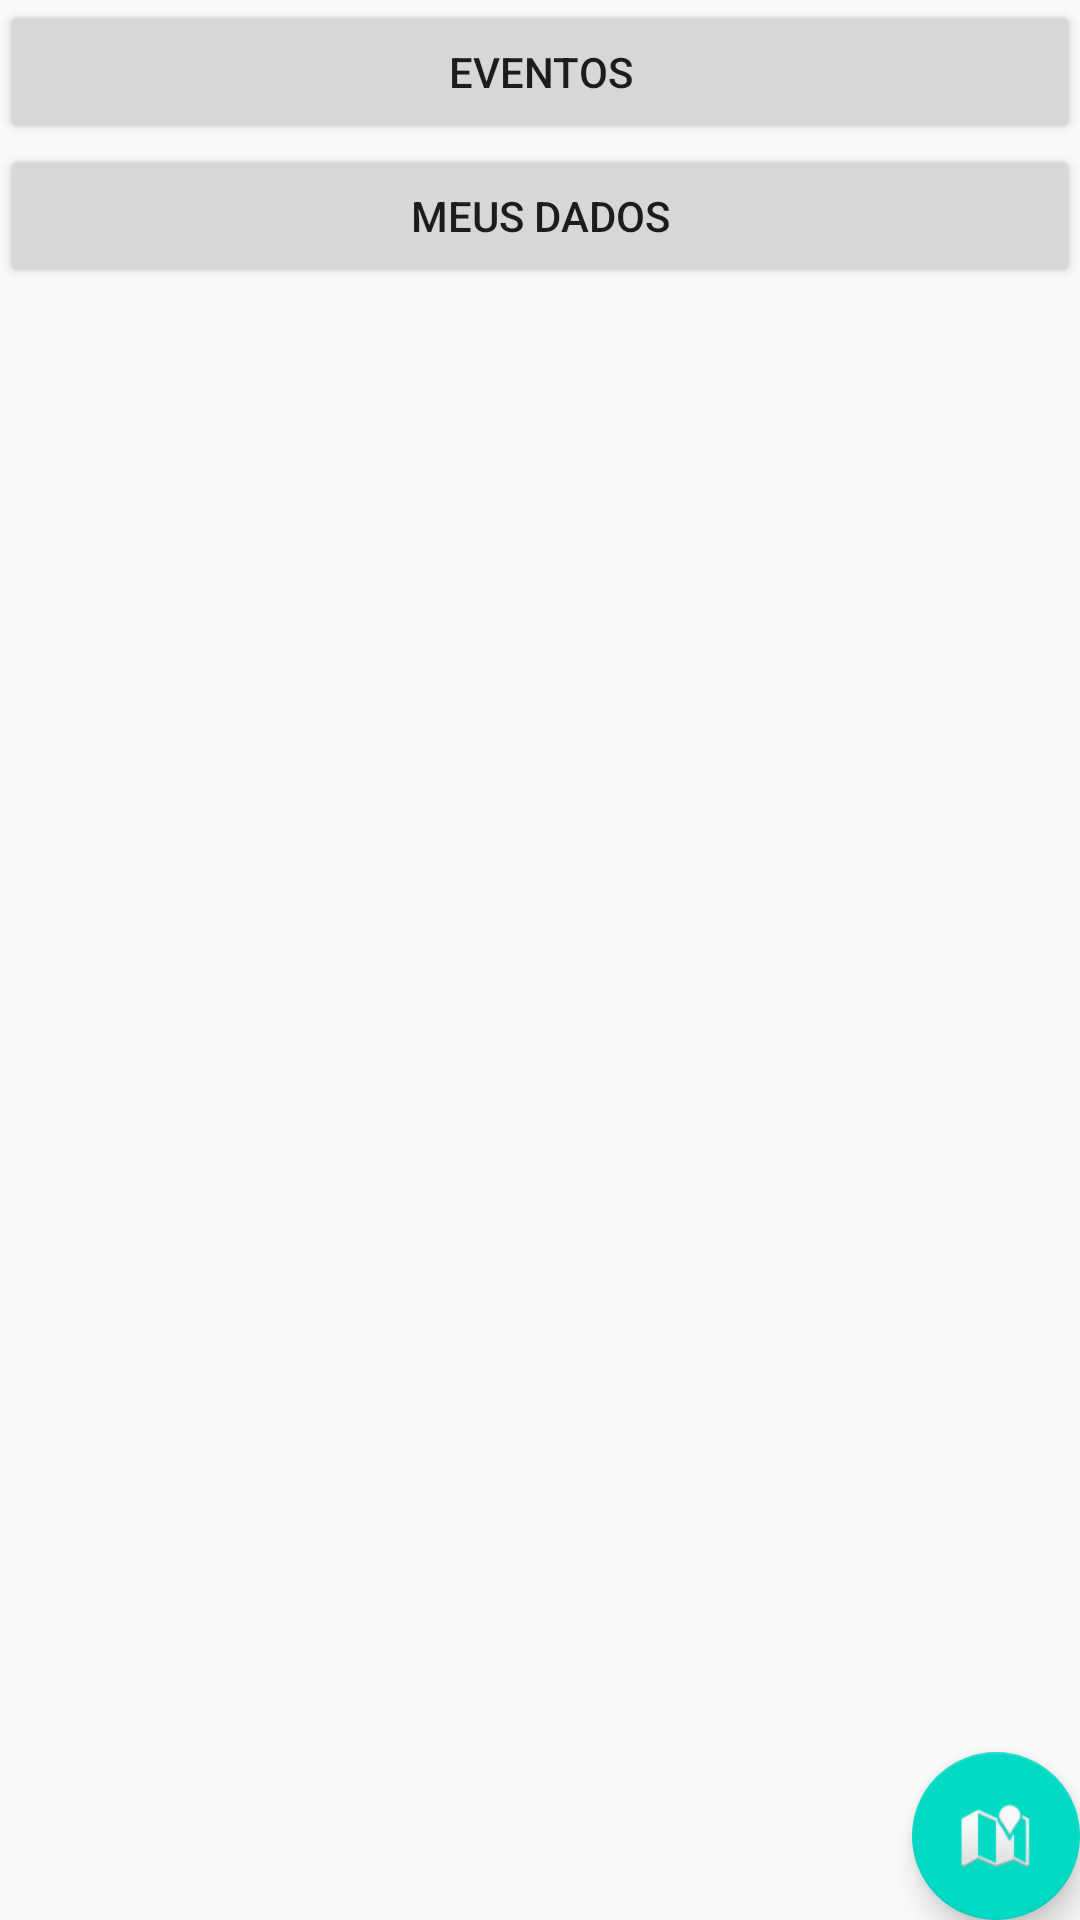

Write the Android layout XML for this screen, with the resource values it uses.
<!-- AndroidManifest.xml: activity theme AppTheme.NoActionBar -->
<!-- res/layout/activity_menu.xml -->
<?xml version="1.0" encoding="utf-8"?>
<android.support.design.widget.CoordinatorLayout xmlns:android="http://schemas.android.com/apk/res/android"
    xmlns:app="http://schemas.android.com/apk/res-auto"
    xmlns:tools="http://schemas.android.com/tools"
    android:layout_width="match_parent"
    android:layout_height="match_parent"
    tools:context="crudint.com.br.crudintegration.MenuActivity">

    <include layout="@layout/content_menu"
        android:id="@+id/include" />

    <android.support.design.widget.FloatingActionButton
        android:id="@+id/fab"
        android:layout_width="wrap_content"
        android:layout_height="wrap_content"
        android:layout_gravity="bottom|end"
        android:layout_margin="@dimen/fab_margin"
        app:srcCompat="@android:drawable/ic_dialog_map" />

    <TableLayout
        android:layout_width="fill_parent"
        android:layout_height="461dp">

        <TableRow
            android:layout_width="fill_parent"
            android:layout_height="fill_parent"
            android:orientation="vertical"
            android:layout_gravity="center_horizontal">

            <Button
                android:id="@+id/btnEventos"
                android:layout_width="wrap_content"
                android:layout_height="wrap_content"

                android:layout_weight="1"
                android:text="Eventos"
                app:layout_anchor="@+id/include"
                app:layout_anchorGravity="center_vertical|center_horizontal" />
        </TableRow>

        <TableRow
            android:layout_width="fill_parent"
            android:layout_height="fill_parent" >

            <Button
                android:id="@+id/btnUsuario"
                android:layout_width="wrap_content"
                android:layout_height="wrap_content"
                android:layout_gravity="center_vertical|center_horizontal"
                android:layout_weight="1"
                android:text="Meus Dados" />
        </TableRow>

        <TableRow
            android:layout_width="match_parent"
            android:layout_height="match_parent" />

        <TableRow
            android:layout_width="match_parent"
            android:layout_height="match_parent" />
    </TableLayout>

</android.support.design.widget.CoordinatorLayout>
<!-- res/layout/content_menu.xml (included above) -->
<?xml version="1.0" encoding="utf-8"?>
<android.support.constraint.ConstraintLayout xmlns:android="http://schemas.android.com/apk/res/android"
    xmlns:app="http://schemas.android.com/apk/res-auto"
    xmlns:tools="http://schemas.android.com/tools"
    android:layout_width="match_parent"
    android:layout_height="match_parent"
    app:layout_behavior="@string/appbar_scrolling_view_behavior"
    tools:context="crudint.com.br.crudintegration.MenuActivity"
    tools:showIn="@layout/activity_menu">

</android.support.constraint.ConstraintLayout>
<!-- resources referenced by this layout -->
<resources>
  <style name="AppTheme.NoActionBar">
          <item name="windowActionBar">false</item>
          <item name="windowNoTitle">true</item>
      </style>
</resources>
